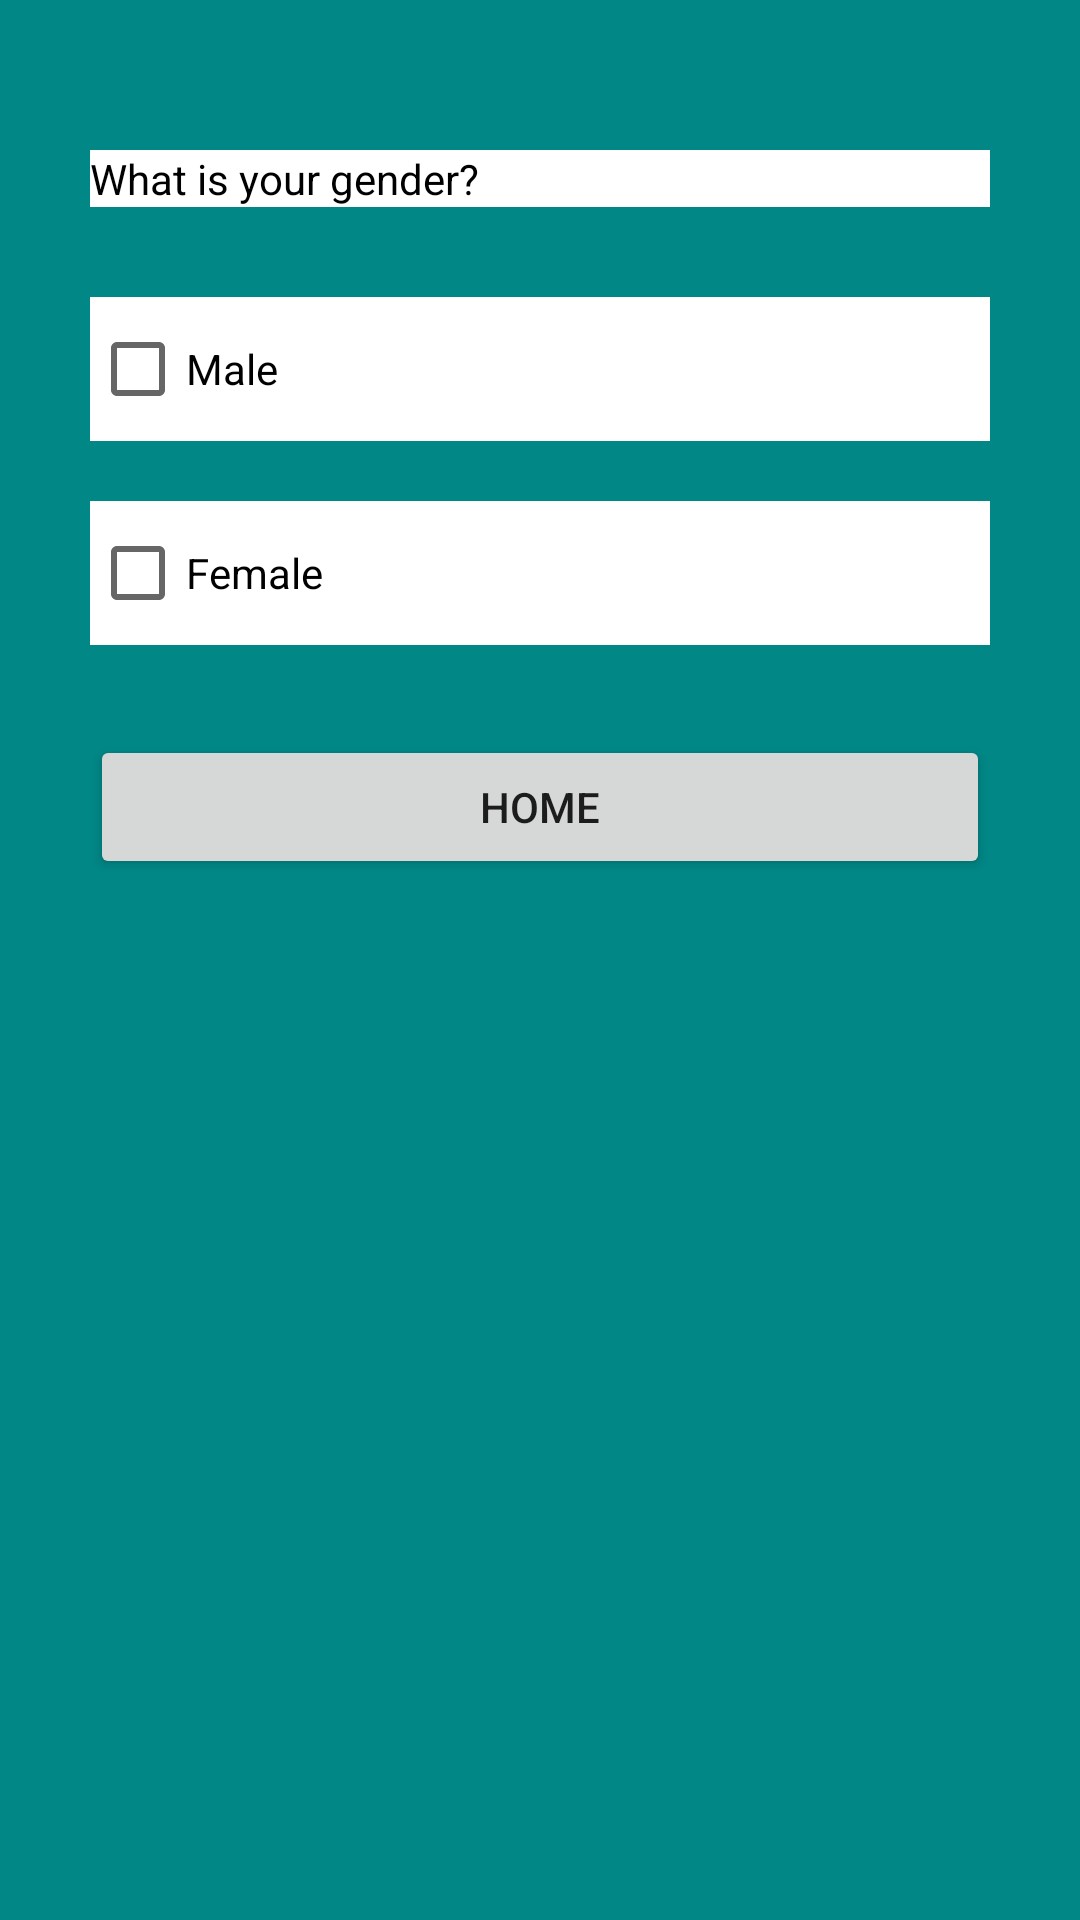

This screen was rendered from an Android layout file. Write that file and the resources it references.
<!-- AndroidManifest.xml: application theme Theme.MyLearningApp -->
<!-- res/layout/activity_check_box_and_radio_button2.xml -->
<?xml version="1.0" encoding="utf-8"?>
<LinearLayout xmlns:android="http://schemas.android.com/apk/res/android"
    xmlns:tools="http://schemas.android.com/tools"
    android:id="@+id/main"
    android:layout_width="match_parent"
    android:layout_height="match_parent"
    android:background="@color/teal_700"
    android:gravity="center_horizontal"
    android:orientation="vertical"
    tools:context=".CheckBoxAndRadioButtonActivity2">

    <TextView
        android:id="@+id/textView3"
        android:layout_width="300dp"
        android:layout_height="wrap_content"
        android:layout_marginTop="50dp"
        android:background="@color/white"
        android:backgroundTint="@color/white"
        android:text="@string/what_is_your_gender"
        android:textColor="@color/black" />

    <CheckBox
        android:id="@+id/checkBox"
        android:layout_width="300dp"
        android:layout_height="wrap_content"
        android:layout_marginTop="30dp"
        android:background="@color/white"
        android:text="@string/male" />

    <CheckBox
        android:id="@+id/checkBox2"
        android:layout_width="300dp"
        android:layout_height="wrap_content"
        android:layout_marginTop="20dp"
        android:background="@color/white"
        android:text="@string/female" />

    <Button
        android:id="@+id/home"
        android:layout_width="300dp"
        android:layout_height="wrap_content"
        android:layout_marginTop="30dp"
        android:text="@string/home" />
</LinearLayout>
<!-- resources referenced by this layout -->
<resources>
  <color name="black">#FF000000</color>
  <color name="teal_700">#FF018786</color>
  <color name="white">#FFFFFFFF</color>
  <string name="female" translatable="false">Female</string>
  <string name="home" translatable="false">Home</string>
  <string name="male" translatable="false">Male</string>
  <string name="what_is_your_gender" translatable="false">What is your gender?</string>
  <style name="Theme.MyLearningApp" parent="Theme.MaterialComponents.DayNight.DarkActionBar">
          
          <item name="colorPrimary">@color/purple_500</item>
          <item name="colorPrimaryVariant">@color/purple_700</item>
          <item name="colorOnPrimary">@color/white</item>
          
          <item name="colorSecondary">@color/teal_200</item>
          <item name="colorSecondaryVariant">@color/teal_700</item>
          <item name="colorOnSecondary">@color/black</item>
          
          <item name="android:statusBarColor">?attr/colorPrimaryVariant</item>
          
      </style>
  <color name="purple_500">#FF6200EE</color>
  <color name="purple_700">#FF3700B3</color>
  <color name="teal_200">#FF03DAC5</color>
</resources>
